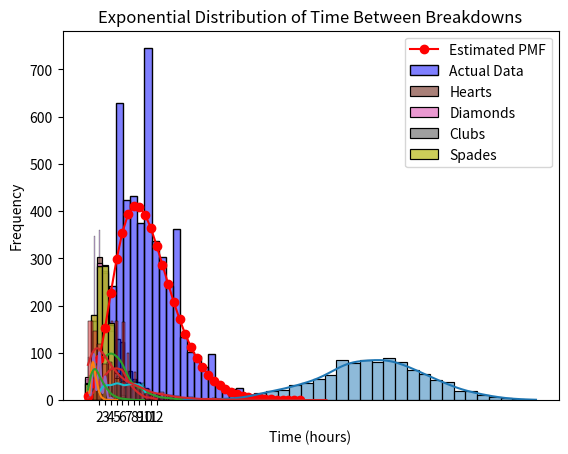

Generate this figure with matplotlib:
import numpy as np

# Define the sample space
sample_space = np.arange(2, 13)

# Initialize a dictionary to store probabilities
probabilities = {}

# Calculate probabilities for each sum
for sum_value in sample_space:
    count = np.sum(sample_space == sum_value)
    probability = count / 36.0
    probabilities[sum_value] = probability

probabilities

import matplotlib.pyplot as plt

# Extract sums and corresponding probabilities
sums = list(probabilities.keys())
probs = list(probabilities.values())

# Create a bar chart
plt.bar(sums, probs, tick_label=sums, color='green')
plt.xlabel('Sum of Two Dice Rolls')
plt.ylabel('Probability')
plt.title('Probability Distribution of the Sum of Two Dice Rolls')
plt.show()


import numpy as np
from scipy.stats import binom
import matplotlib.pyplot as plt


n = 10  # Number of trials
p = 0.3  # Probability of success

binomial_dist = binom(n, p)

x_values = np.arange(0, n+1)

probabilities = binomial_dist.pmf(x_values)

plt.bar(x_values, probabilities)
plt.xlabel('Number of Successes')
plt.ylabel('Probability')
plt.title('Binomial Distribution')
plt.show()


from scipy.stats import binom
import matplotlib.pyplot as plt

n = 10  # Number of trials
p = 0.3  # Probability of success
k_range = range(0, n+1)  # Range of possible numbers of successes

binomial_dist = binom(n, p)

probabilities = [binomial_dist.pmf(k) for k in k_range]

plt.bar(k_range, probabilities)
plt.xlabel('Number of Successes (k)')
plt.ylabel('Probability')
plt.title('Binomial Probability Mass Function (PMF)')
plt.show()


import numpy as np
import matplotlib.pyplot as plt
import seaborn as sns

n = 5  # number of successes
p = 0.5  # probability of a success
size = 1000  # number of samples

samples = np.random.negative_binomial(n, p, size)

sns.histplot(samples, bins=30, kde=True)
plt.title('Negative Binomial Distribution')
plt.xlabel('Number of Failures before 5 Successes')
plt.ylabel('Frequency')
plt.show()

import numpy as np
import matplotlib.pyplot as plt
import seaborn as sns
from scipy.stats import nbinom

n_actual = 7  # actual number of successes
p_actual = 0.4  # actual probability of a success
size = 5000  # number of samples

dataset = np.random.negative_binomial(n_actual, p_actual, size)

mean = np.mean(dataset)
variance = np.var(dataset)

# Estimating p using the relationship between mean and variance
p_estimated = mean / variance

# Estimating n using the estimated p
n_estimated = mean * p_estimated / (1 - p_estimated)

# Plotting the actual dataset histogram
sns.histplot(dataset, bins=30, kde=False, label='Actual Data', color='blue', alpha=0.5)

# Plotting the estimated PMF
x = np.arange(0, max(dataset)+1)
plt.plot(x, nbinom.pmf(x, n_estimated, p_estimated) * size, 'o-', label='Estimated PMF', color='red')

plt.title('Actual vs. Estimated Negative Binomial Distribution')
plt.xlabel('Number of Failures before Successes')
plt.ylabel('Frequency')
plt.legend()
plt.show()


import numpy as np
import matplotlib.pyplot as plt
import seaborn as sns

lambda_val = 5  # expected number of events in the interval
size = 1000  # number of samples

samples = np.random.poisson(lambda_val, size)


sns.histplot(samples, bins=30, kde=True)
plt.title('Poisson Distribution')
plt.xlabel('Number of Events')
plt.ylabel('Frequency')
plt.show()


import numpy as np
import matplotlib.pyplot as plt
import seaborn as sns


NGood = 10  # number of successes in the population
NBad = 20  # number of failures in the population
nsample = 5  # number of draws
size = 1000  # number of samples

samples = np.random.hypergeometric(NGood, NBad, nsample, size)


sns.histplot(samples, bins=30, kde=True)
plt.title('Hypergeometric Distribution')
plt.xlabel('Number of Successes in Sample')
plt.ylabel('Frequency')
plt.show()


import numpy as np
import matplotlib.pyplot as plt
import seaborn as sns
from scipy.stats import hypergeom


colors = [13, 13, 13, 13]  # 13 cards of each suit in a deck: Hearts, Diamonds, Clubs, Spades
nsample = 10  # number of draws
size = 1000  # number of samples

M = sum(colors)  # total number of cards
N = nsample  # number of draws

# Generate samples for each suit
samples = np.array([hypergeom.rvs(M, color, N, size=size) for color in colors]).T

# Plotting the distribution for each suit
suits = ['Hearts', 'Diamonds', 'Clubs', 'Spades']

for idx, suit in enumerate(suits):
    sns.histplot(samples[:, idx], bins=np.arange(-0.5, nsample+1.5), kde=False, label=suit)

plt.title('Multivariate Hypergeometric Distribution')
plt.xlabel('Number of Cards Drawn')
plt.ylabel('Frequency')
plt.legend()
plt.show()


import numpy as np
import matplotlib.pyplot as plt
import seaborn as sns


low = 2  # 2 hours
high = 10  # 10 hours
size = 1000  # number of samples

samples = np.random.uniform(low, high, size)


sns.histplot(samples, bins=30, kde=True)
plt.title('Uniform Distribution of Processing Times')
plt.xlabel('Processing Time (hours)')
plt.ylabel('Frequency')
plt.show()


import numpy as np
import matplotlib.pyplot as plt
import seaborn as sns

mean = 50  # average score
std = 10  # standard deviation
size = 1000  # number of samples

samples = np.random.normal(mean, std, size)


sns.histplot(samples, bins=30, kde=True)
plt.title('Normal Distribution of Examination Scores')
plt.xlabel('Score')
plt.ylabel('Frequency')
plt.show()


import numpy as np
import matplotlib.pyplot as plt
import seaborn as sns

mean = 0  # mean of the logarithm
sigma = 0.5  # standard deviation of the logarithm
size = 1000  # number of samples

samples = np.random.lognormal(mean, sigma, size)


sns.histplot(samples, bins=50, kde=True)
plt.title('Log-Normal Distribution of Incomes')
plt.xlabel('Income')
plt.ylabel('Frequency')
plt.show()


import numpy as np
import matplotlib.pyplot as plt
import seaborn as sns

shape = 2  # number of events
scale = 1  # average interval between events
size = 1000  # number of samples

samples = np.random.gamma(shape, scale, size)


sns.histplot(samples, bins=50, kde=True)
plt.title('Gamma Distribution of Waiting Times')
plt.xlabel('Waiting Time (hours)')
plt.ylabel('Frequency')
plt.show()


import numpy as np
import matplotlib.pyplot as plt
import seaborn as sns

scale = 5  # average time (in hours) between breakdowns
size = 1000  # number of samples

samples = np.random.exponential(scale, size)


sns.histplot(samples, bins=50, kde=True)
plt.title('Exponential Distribution of Time Between Breakdowns')
plt.xlabel('Time (hours)')
plt.ylabel('Frequency')
plt.show()


